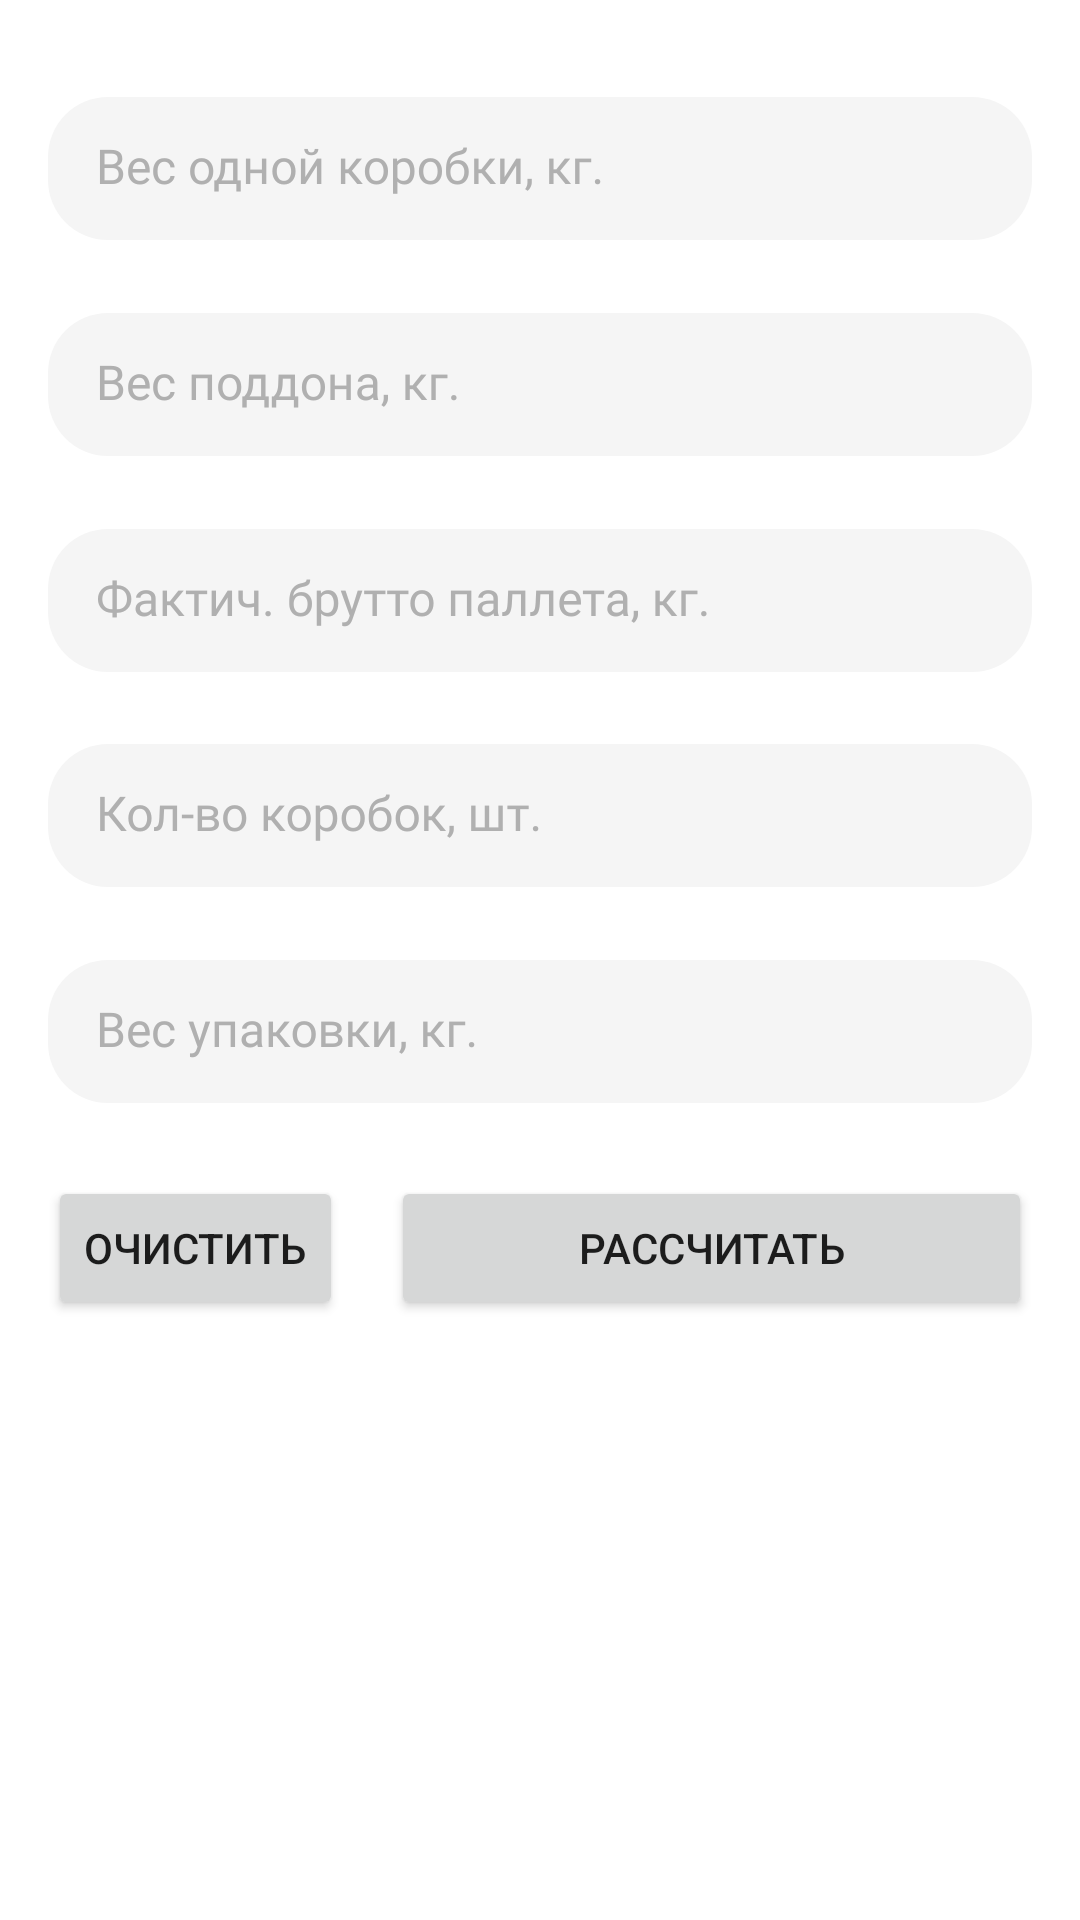

This screen was rendered from an Android layout file. Write that file and the resources it references.
<!-- AndroidManifest.xml: application theme Theme.PackerHelper -->
<!-- res/layout/pallet_fragment_208.xml -->
<?xml version="1.0" encoding="utf-8"?>
<androidx.constraintlayout.widget.ConstraintLayout xmlns:android="http://schemas.android.com/apk/res/android"
        xmlns:app="http://schemas.android.com/apk/res-auto"
        xmlns:tools="http://schemas.android.com/tools"
        android:layout_width="match_parent"
        android:layout_height="match_parent"
        android:orientation="vertical">

    <FrameLayout
            android:id="@+id/fl_box_weight"
            android:layout_width="match_parent"
            android:layout_height="wrap_content"
            android:layout_marginTop="8dp"
            android:orientation="horizontal"
            app:layout_constraintBottom_toTopOf="@id/fl_tray_weight"
            app:layout_constraintStart_toStartOf="@id/fl_tray_weight"
            app:layout_constraintTop_toTopOf="parent">

        <com.google.android.material.textfield.TextInputLayout
                style="@style/DefaultTextInputLayout"
                android:layout_width="match_parent"
                android:layout_height="wrap_content"
                android:layout_marginHorizontal="16dp"
                android:hint="@string/box_weight_hint"
                app:endIconMode="clear_text">

            <com.google.android.material.textfield.TextInputEditText
                    android:id="@+id/text_input_edit_text_box_weight"
                    style="@style/DefaultTextInputEditText"
                    android:layout_width="match_parent"
                    android:layout_height="match_parent"
                    android:imeOptions="actionNext"
                    android:inputType="numberDecimal"
                    android:lines="1"
                    android:maxLength="255"
                    android:maxLines="1"
                    android:nextFocusForward="@id/text_input_edit_text_tray_weight"
                    android:paddingBottom="2dp"
                    android:singleLine="true" />

        </com.google.android.material.textfield.TextInputLayout>

    </FrameLayout>

    <FrameLayout
            android:id="@+id/fl_tray_weight"
            android:layout_width="match_parent"
            android:layout_height="wrap_content"
            android:orientation="horizontal"
            app:layout_constraintBottom_toTopOf="@id/fl_gross_weight"
            app:layout_constraintStart_toStartOf="@id/fl_gross_weight"
            app:layout_constraintTop_toBottomOf="@id/fl_box_weight">

        <com.google.android.material.textfield.TextInputLayout
                style="@style/DefaultTextInputLayout"
                android:layout_width="match_parent"
                android:layout_height="wrap_content"
                android:layout_marginHorizontal="16dp"
                android:hint="@string/tray_weight_hint"
                app:endIconMode="clear_text">

            <com.google.android.material.textfield.TextInputEditText
                    android:id="@+id/text_input_edit_text_tray_weight"
                    style="@style/DefaultTextInputEditText"
                    android:layout_width="match_parent"
                    android:layout_height="match_parent"
                    android:imeOptions="actionNext"
                    android:inputType="numberDecimal"
                    android:lines="1"
                    android:maxLength="255"
                    android:maxLines="1"
                    android:nextFocusForward="@id/text_input_edit_text_gross_weight"
                    android:paddingBottom="2dp"
                    android:singleLine="true"
                    tools:text="" />

        </com.google.android.material.textfield.TextInputLayout>

    </FrameLayout>

    <FrameLayout
            android:id="@+id/fl_gross_weight"
            android:layout_width="match_parent"
            android:layout_height="wrap_content"
            android:orientation="horizontal"
            app:layout_constraintBottom_toTopOf="@id/fl_box_count"
            app:layout_constraintStart_toStartOf="@id/fl_box_count"
            app:layout_constraintTop_toBottomOf="@id/fl_tray_weight">

        <com.google.android.material.textfield.TextInputLayout
                style="@style/DefaultTextInputLayout"
                android:layout_width="match_parent"
                android:layout_height="wrap_content"
                android:layout_marginHorizontal="16dp"
                android:hint="@string/gross_weight_hint"
                app:endIconMode="clear_text">

            <com.google.android.material.textfield.TextInputEditText
                    android:id="@+id/text_input_edit_text_gross_weight"
                    style="@style/DefaultTextInputEditText"
                    android:layout_width="match_parent"
                    android:layout_height="match_parent"
                    android:imeOptions="actionNext"
                    android:inputType="numberDecimal"
                    android:lines="1"
                    android:maxLength="255"
                    android:maxLines="1"
                    android:nextFocusForward="@id/text_input_edit_text_box_count"
                    android:paddingBottom="2dp"
                    android:singleLine="true"
                    tools:text="" />

        </com.google.android.material.textfield.TextInputLayout>

    </FrameLayout>

    <FrameLayout
            android:id="@+id/fl_box_count"
            android:layout_width="match_parent"
            android:layout_height="wrap_content"
            android:orientation="horizontal"
            app:layout_constraintBottom_toTopOf="@id/fl_package_weight"
            app:layout_constraintStart_toStartOf="@id/fl_package_weight"
            app:layout_constraintTop_toBottomOf="@id/fl_gross_weight">

        <com.google.android.material.textfield.TextInputLayout
                style="@style/DefaultTextInputLayout"
                android:layout_width="match_parent"
                android:layout_height="wrap_content"
                android:layout_marginHorizontal="16dp"
                android:hint="@string/box_count_hint"
                app:endIconMode="clear_text">

            <com.google.android.material.textfield.TextInputEditText
                    android:id="@+id/text_input_edit_text_box_count"
                    style="@style/DefaultTextInputEditText"
                    android:layout_width="match_parent"
                    android:layout_height="match_parent"
                    android:imeOptions="actionNext"
                    android:inputType="number"
                    android:lines="1"
                    android:maxLength="255"
                    android:maxLines="1"
                    android:nextFocusForward="@id/text_input_edit_text_package_weight"
                    android:paddingBottom="2dp"
                    android:singleLine="true"
                    tools:text="" />

        </com.google.android.material.textfield.TextInputLayout>

    </FrameLayout>

    <FrameLayout
            android:id="@+id/fl_package_weight"
            android:layout_width="match_parent"
            android:layout_height="wrap_content"
            android:orientation="horizontal"
            app:layout_constraintBottom_toTopOf="@id/ll_buttons"
            app:layout_constraintStart_toStartOf="parent"
            app:layout_constraintTop_toBottomOf="@id/fl_box_count">

        <com.google.android.material.textfield.TextInputLayout
                style="@style/DefaultTextInputLayout"
                android:layout_width="match_parent"
                android:layout_height="wrap_content"
                android:layout_marginHorizontal="16dp"
                android:hint="@string/package_weight"
                app:endIconMode="clear_text">

            <com.google.android.material.textfield.TextInputEditText
                    android:id="@+id/text_input_edit_text_package_weight"
                    style="@style/DefaultTextInputEditText"
                    android:layout_width="match_parent"
                    android:layout_height="match_parent"
                    android:drawablePadding="-10dp"
                    android:imeOptions="actionDone"
                    android:inputType="number"
                    android:lines="1"
                    android:maxLength="255"
                    android:maxLines="1"
                    android:paddingBottom="2dp"
                    android:singleLine="true"
                    tools:text="" />

        </com.google.android.material.textfield.TextInputLayout>

    </FrameLayout>

    <androidx.constraintlayout.widget.Guideline
            android:id="@+id/guideline"
            android:layout_width="wrap_content"
            android:layout_height="wrap_content"
            android:orientation="horizontal"
            app:layout_constraintGuide_percent="0.6" />

    <androidx.appcompat.widget.LinearLayoutCompat
            android:id="@+id/ll_buttons"
            android:layout_width="match_parent"
            android:layout_height="wrap_content"
            android:layout_marginTop="8dp"
            android:orientation="horizontal"
            app:layout_constraintStart_toStartOf="parent"
            app:layout_constraintTop_toBottomOf="@id/guideline">

        <Button
                android:id="@+id/button_clear"
                android:layout_width="wrap_content"
                android:layout_height="wrap_content"
                android:layout_marginHorizontal="16dp"
                android:layout_marginStart="16dp"
                android:text="@string/clear_button" />

        <Button
                android:id="@+id/button_calculate"
                android:layout_width="wrap_content"
                android:layout_height="wrap_content"
                android:layout_marginHorizontal="16dp"
                android:layout_weight="1"
                android:text="@string/calculate_button" />

    </androidx.appcompat.widget.LinearLayoutCompat>

    <TextView
            android:id="@+id/tv_clear_weight"
            android:layout_width="wrap_content"
            android:layout_height="wrap_content"
            android:layout_marginHorizontal="16dp"
            android:textAppearance="@style/Text.MontserratMedium.14.Black"
            app:layout_constraintBottom_toTopOf="@id/tv_theoretical_gross"
            app:layout_constraintStart_toStartOf="@id/ll_buttons"
            app:layout_constraintTop_toBottomOf="@id/ll_buttons"
            tools:text="Нетто" />

    <TextView
            android:id="@+id/tv_theoretical_gross"
            android:layout_width="wrap_content"
            android:layout_height="wrap_content"
            android:layout_marginHorizontal="16dp"
            android:textAppearance="@style/Text.MontserratMedium.14.Black"
            app:layout_constraintBottom_toTopOf="@id/tv_real_gross"
            app:layout_constraintStart_toStartOf="@id/ll_buttons"
            app:layout_constraintTop_toBottomOf="@id/tv_clear_weight"
            tools:text="Теор. брутто" />

    <TextView
            android:id="@+id/tv_real_gross"
            android:layout_width="match_parent"
            android:layout_height="wrap_content"
            android:layout_marginHorizontal="16dp"
            android:layout_marginBottom="8dp"
            android:textAppearance="@style/Text.MontserratMedium.14.Black"
            app:layout_constraintBottom_toBottomOf="parent"
            app:layout_constraintStart_toStartOf="@id/ll_buttons"
            app:layout_constraintTop_toBottomOf="@id/tv_theoretical_gross"
            tools:text="Факт. брутто" />

</androidx.constraintlayout.widget.ConstraintLayout>
<!-- resources referenced by this layout -->
<resources>
  <string name="box_count_hint">Кол-во коробок, шт.</string>
  <string name="box_weight_hint">Вес одной коробки, кг.</string>
  <string name="calculate_button">Рассчитать</string>
  <string name="clear_button">Очистить</string>
  <string name="gross_weight_hint">Фактич. брутто паллета, кг.</string>
  <string name="package_weight">Вес упаковки, кг.</string>
  <string name="tray_weight_hint">Вес поддона, кг.</string>
  <style name="DefaultTextInputEditText">
          <item name="android:textAppearance">@style/Text.MontserratMedium.16.Black</item>
      </style>
  <style name="DefaultTextInputLayout" parent="Widget.MaterialComponents.TextInputLayout.FilledBox">
          <item name="boxBackgroundColor">@color/text_input_background_color</item>
          <item name="boxCornerRadiusTopStart">20dp</item>
          <item name="boxCornerRadiusTopEnd">20dp</item>
          <item name="boxCornerRadiusBottomStart">20dp</item>
          <item name="boxCornerRadiusBottomEnd">20dp</item>
          <item name="boxCollapsedPaddingTop">8dp</item>
          <item name="boxStrokeErrorColor">@color/edit_text_error_text_color</item>
          <item name="boxStrokeColor">@color/box_stroke_color_selector</item>
          <item name="boxStrokeWidth">0dp</item>
          <item name="boxStrokeWidthFocused">0dp</item>
          <item name="hintTextAppearance">@style/Text.MontserratMedium.12</item>
          <item name="hintTextColor">@color/edit_text_hint_color</item>
          <item name="android:textColorHint">@color/edit_text_hint_color</item>
          <item name="errorEnabled">false</item>
          <item name="errorIconDrawable">@null</item>
          <item name="errorTextColor">@color/edit_text_error_text_color</item>
          <item name="errorTextAppearance">@style/Text.MontserratRegular.12</item>
      </style>
  <style name="Text.MontserratMedium.14.Black">
          <item name="android:textColor">@color/black</item>
      </style>
  <style name="Theme.PackerHelper" parent="Theme.MaterialComponents.DayNight.NoActionBar">
          
          <item name="colorPrimary">@color/black</item>
          <item name="colorPrimaryVariant">@color/purple_700</item>
          <item name="colorOnPrimary">@color/white</item>
          
          <item name="colorSecondary">@color/black</item>
          <item name="colorSecondaryVariant">@color/teal_700</item>
          <item name="colorOnSecondary">@android:color/holo_orange_dark</item>
          
          <item name="android:statusBarColor">@color/white</item>
          <item name="android:windowLightStatusBar">true</item>
  
          <item name="android:navigationBarColor">@color/white</item>
          <item name="android:windowLightNavigationBar" tools:targetApi="o_mr1">true</item>
  
          <item name="android:windowSplashScreenAnimatedIcon" tools:targetApi="s">@color/transparent</item>
          
      </style>
  <style name="Text.MontserratMedium.16.Black">
          <item name="android:textColor">@color/black</item>
      </style>
  <color name="text_input_background_color">@color/wild_sand</color>
  <color name="edit_text_error_text_color">@color/torch_red</color>
  <style name="Text.MontserratMedium.12">
          <item name="android:textSize">12sp</item>
      </style>
  <color name="edit_text_hint_color">@color/silver_chalice</color>
  <style name="Text.MontserratRegular.12">
          <item name="android:textSize">12sp</item>
      </style>
  <color name="black">#FF000000</color>
  <color name="purple_700">#FF3700B3</color>
  <color name="white">#FFFFFFFF</color>
  <color name="teal_700">#FF018786</color>
  <color name="transparent">#00000000</color>
  <color name="wild_sand">#F5F5F5</color>
  <color name="torch_red">#FF002E</color>
  <color name="silver_chalice">#B0B0B0</color>
</resources>
